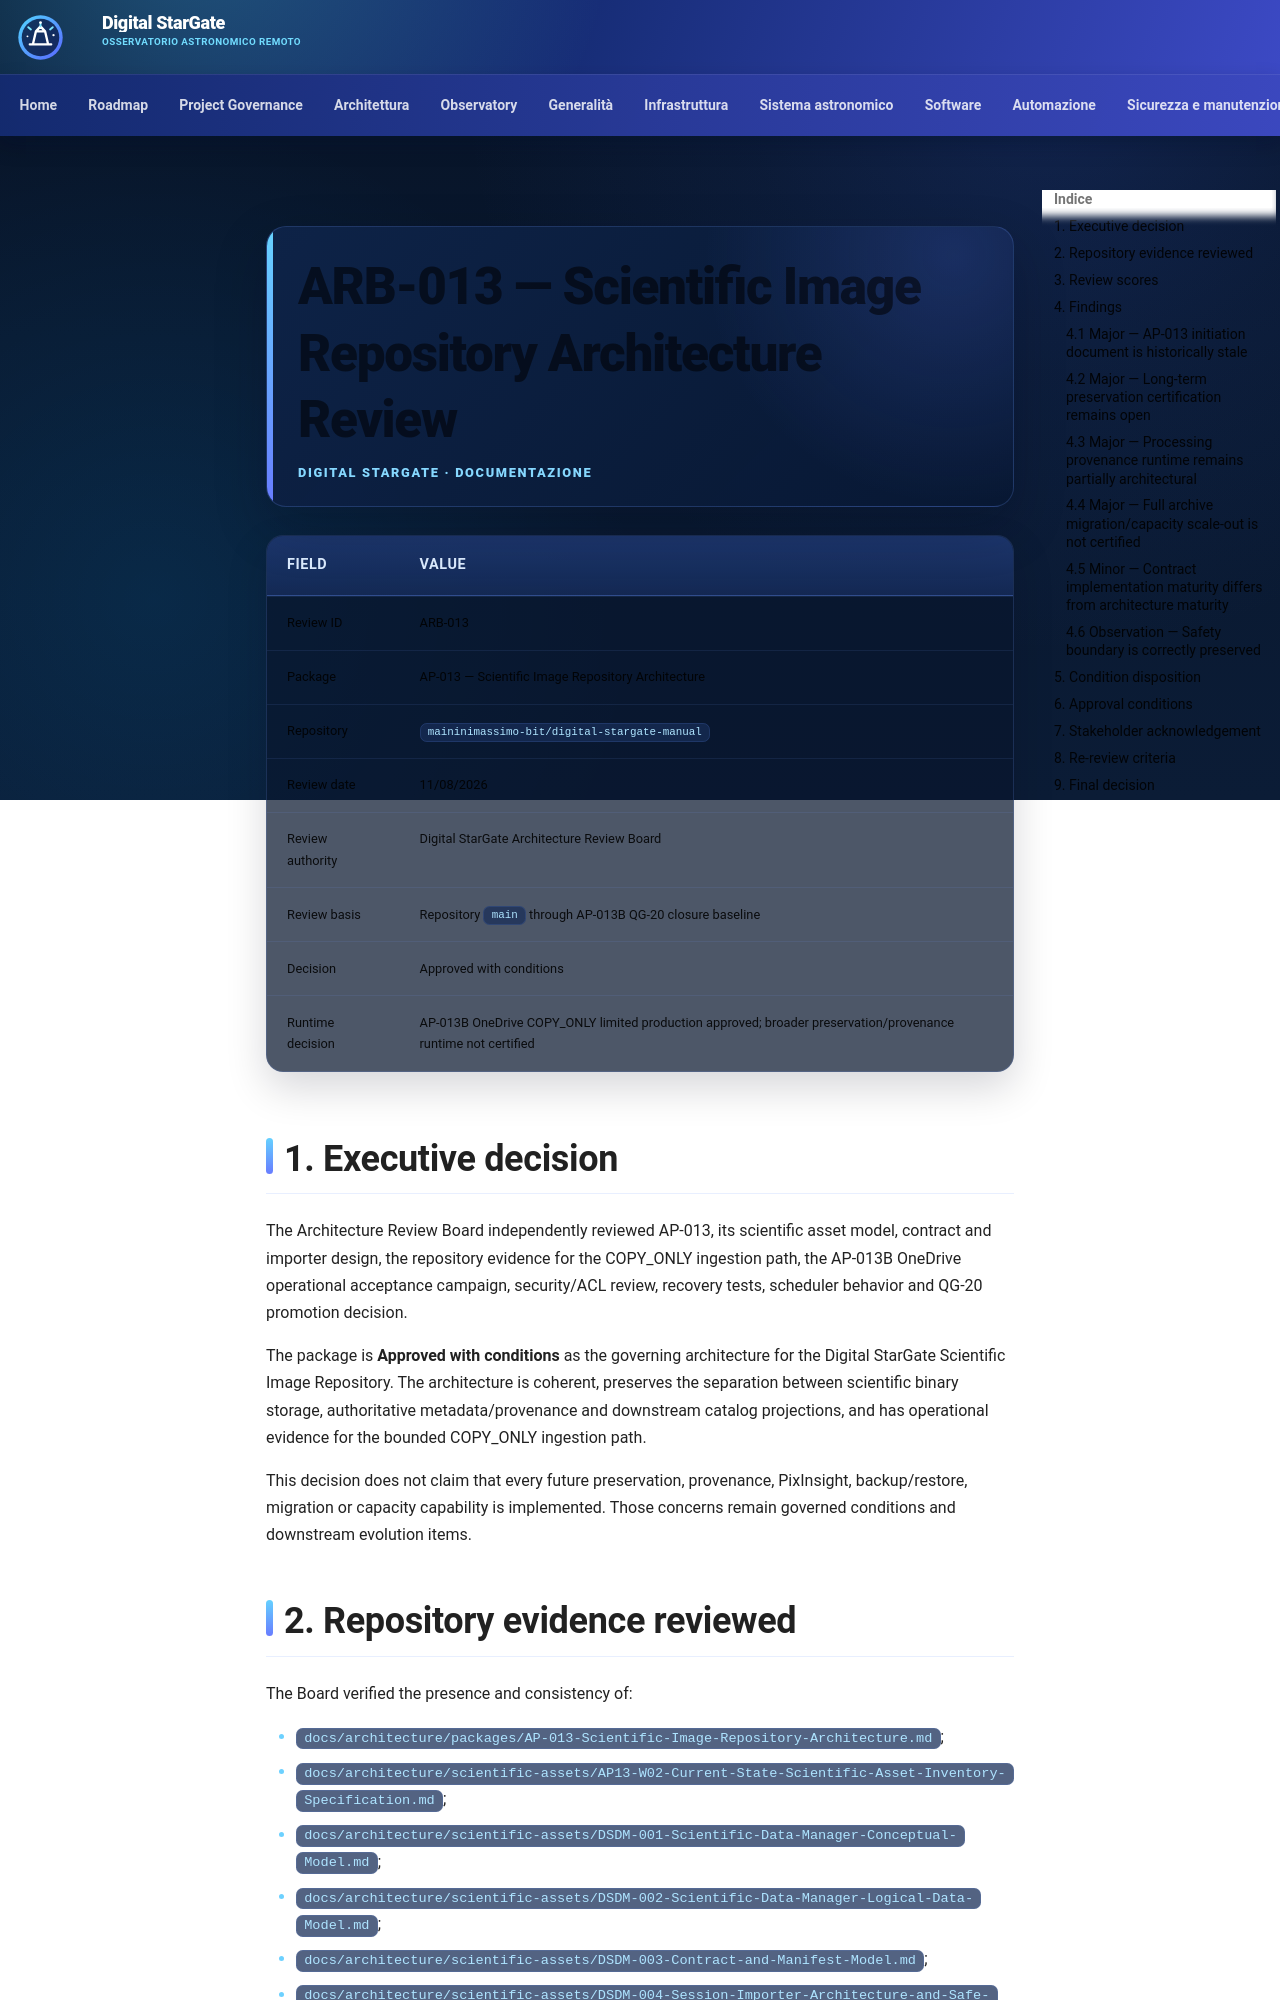

repository: maininimassimo-bit/digital-stargate-manual · page: architecture/reviews/ARB-013-Scientific-Image-Repository-Architecture-Review/index.html · generator: mkdocs

# ARB-013 — Scientific Image Repository Architecture Review

| Field | Value |
|---|---|
| Review ID | ARB-013 |
| Package | AP-013 — Scientific Image Repository Architecture |
| Repository | `maininimassimo-bit/digital-stargate-manual` |
| Review date | 11/08/2026 |
| Review authority | Digital StarGate Architecture Review Board |
| Review basis | Repository `main` through AP-013B QG-20 closure baseline |
| Decision | Approved with conditions |
| Runtime decision | AP-013B OneDrive COPY_ONLY limited production approved; broader preservation/provenance runtime not certified |

## 1. Executive decision

The Architecture Review Board independently reviewed AP-013, its scientific asset model, contract and importer design, the repository evidence for the COPY_ONLY ingestion path, the AP-013B OneDrive operational acceptance campaign, security/ACL review, recovery tests, scheduler behavior and QG-20 promotion decision.

The package is **Approved with conditions** as the governing architecture for the Digital StarGate Scientific Image Repository. The architecture is coherent, preserves the separation between scientific binary storage, authoritative metadata/provenance and downstream catalog projections, and has operational evidence for the bounded COPY_ONLY ingestion path.

This decision does not claim that every future preservation, provenance, PixInsight, backup/restore, migration or capacity capability is implemented. Those concerns remain governed conditions and downstream evolution items.

## 2. Repository evidence reviewed

The Board verified the presence and consistency of:

- `docs/architecture/packages/AP-013-Scientific-Image-Repository-Architecture.md`;
- `docs/architecture/scientific-assets/AP13-W02-Current-State-Scientific-Asset-Inventory-Specification.md`;
- `docs/architecture/scientific-assets/DSDM-001-Scientific-Data-Manager-Conceptual-Model.md`;
- `docs/architecture/scientific-assets/DSDM-002-Scientific-Data-Manager-Logical-Data-Model.md`;
- `docs/architecture/scientific-assets/DSDM-003-Contract-and-Manifest-Model.md`;
- `docs/architecture/scientific-assets/DSDM-004-Session-Importer-Architecture-and-Safe-Transfer-Design.md`;
- AP-013 discovery, COPY_ONLY, scheduler and transfer-readiness evidence;
- `docs/architecture/validation/AP-013B-OneDrive-Transport-Operational-Acceptance.md`;
- `docs/architecture/validation/AP-013B-QG20-Promotion-Review.md`;
- `.github/roadmap/evidence/AP-013.evidence.json`;
- AP-014 dependency boundary for read-only catalog/search projection.

The Board also verified that the latest AP-013B closure baseline had successful `quality-gate`, `build-word` and `deploy` GitHub Actions checks before this review.
